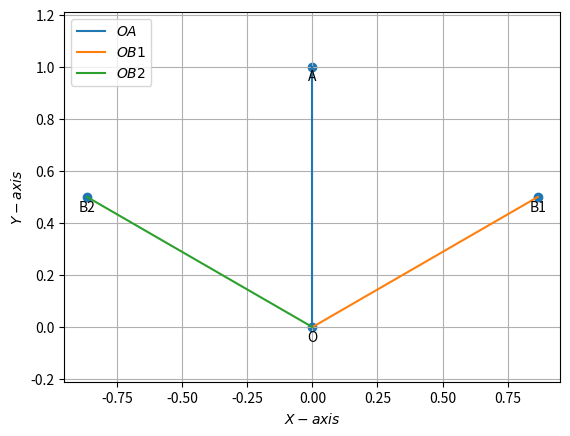

Write the Python code that produced this figure. (Note: this script raises an exception after producing the figure.)
import sys                                          #for path to external scripts
sys.path.insert(0, './CoordGeo')   
import numpy as np
import matplotlib.pyplot as plt
from numpy import linalg as LA

#Generate line points
def line_gen(A,B):
  len =10
  dim = A.shape[0]
  x_AB = np.zeros((dim,len))
  lam_1 = np.linspace(0,1,len)
  for i in range(len):
    temp1 = A + lam_1[i]*(B-A)
    x_AB[:,i]= temp1.T
  return x_AB

# Function to calculate the contact points
#def contact(V, u, f, h):
    #A = V @ u
    #a = u.T @ A
    #b = u.T @ h + h.T @ A
    #c = h.T @ A - f
    #delta = b**2 - a * c
    #lambda1 = (-b + np.sqrt(b**2 - a * c)) / a
    #lambda2 = (-b - np.sqrt(b**2 - a * c)) / a
    #P = h + lambda1 * A
    #Q = h + lambda2 * A
    #return P, Q

# Given parameters

a1 = 0
a2 = np.sqrt(1 - a1**2)
discriminant = (a1**2 - 4 * (a1**2 - 3/4))
b1_plus = (-a1 + np.sqrt(discriminant)) / 2
b1_minus = (-a1 - np.sqrt(discriminant)) / 2
b2 = np.sqrt(1/4 - a1/2 * (2*a1 + np.sqrt(3 - 3*a1**2)))
O = np.array([0,0]).reshape(-1,1)
A = np.array([a1,a2]).reshape(-1,1)
B1 = np.array([b1_plus,b2]).reshape(-1,1) 
B2 = np.array([b1_minus,b2]).reshape(-1,1) 

# Printing the calculated values
print("a1 =",a1)
print("a2 =",a2)
print("b1_plus =", b1_plus)
print("b1_minus =", b1_minus)
print("b2 =", b2)

#Generating all lines
x_OA = line_gen(O,A)
x_OB1 = line_gen(O,B1)
x_OB2 = line_gen(O,B2)

#Plotting all lines
plt.plot(x_OA[0,:],x_OA[1,:],label='$OA$')
plt.plot(x_OB1[0,:],x_OB1[1,:],label='$OB1$')
plt.plot(x_OB2[0,:],x_OB2[1,:],label='$OB2$')

#plt.plot(x_circ[0,:],x_circ[1,:],label='$incircle$')

#Labeling the coordinates
O = O.reshape(-1,1)
A = A.reshape(-1,1)
B1 = B1.reshape(-1,1)
B2 = B2.reshape(-1,1)
tri_coords = np.block([[A,B1,B2,O]])
plt.scatter(tri_coords[0, :], tri_coords[1, :])
vert_labels = ['A','B1','B2','O']
for i, txt in enumerate(vert_labels):
    offset = 10 if txt == 'F' else -10
    plt.annotate(txt,
                 (tri_coords[0, i], tri_coords[1, i]),
                 textcoords="offset points",
                 xytext=(0, offset),
                 ha='center')

# Save the figure
plt.xlabel('$X-axis$')
plt.ylabel('$Y-axis$')
plt.legend(loc='upper left')
plt.grid() # minor
plt.axis('equal')
plt.savefig('/home/<user>/module2/geometry/codes/CoordGeo/pythoncopy.png')
plt.show()

